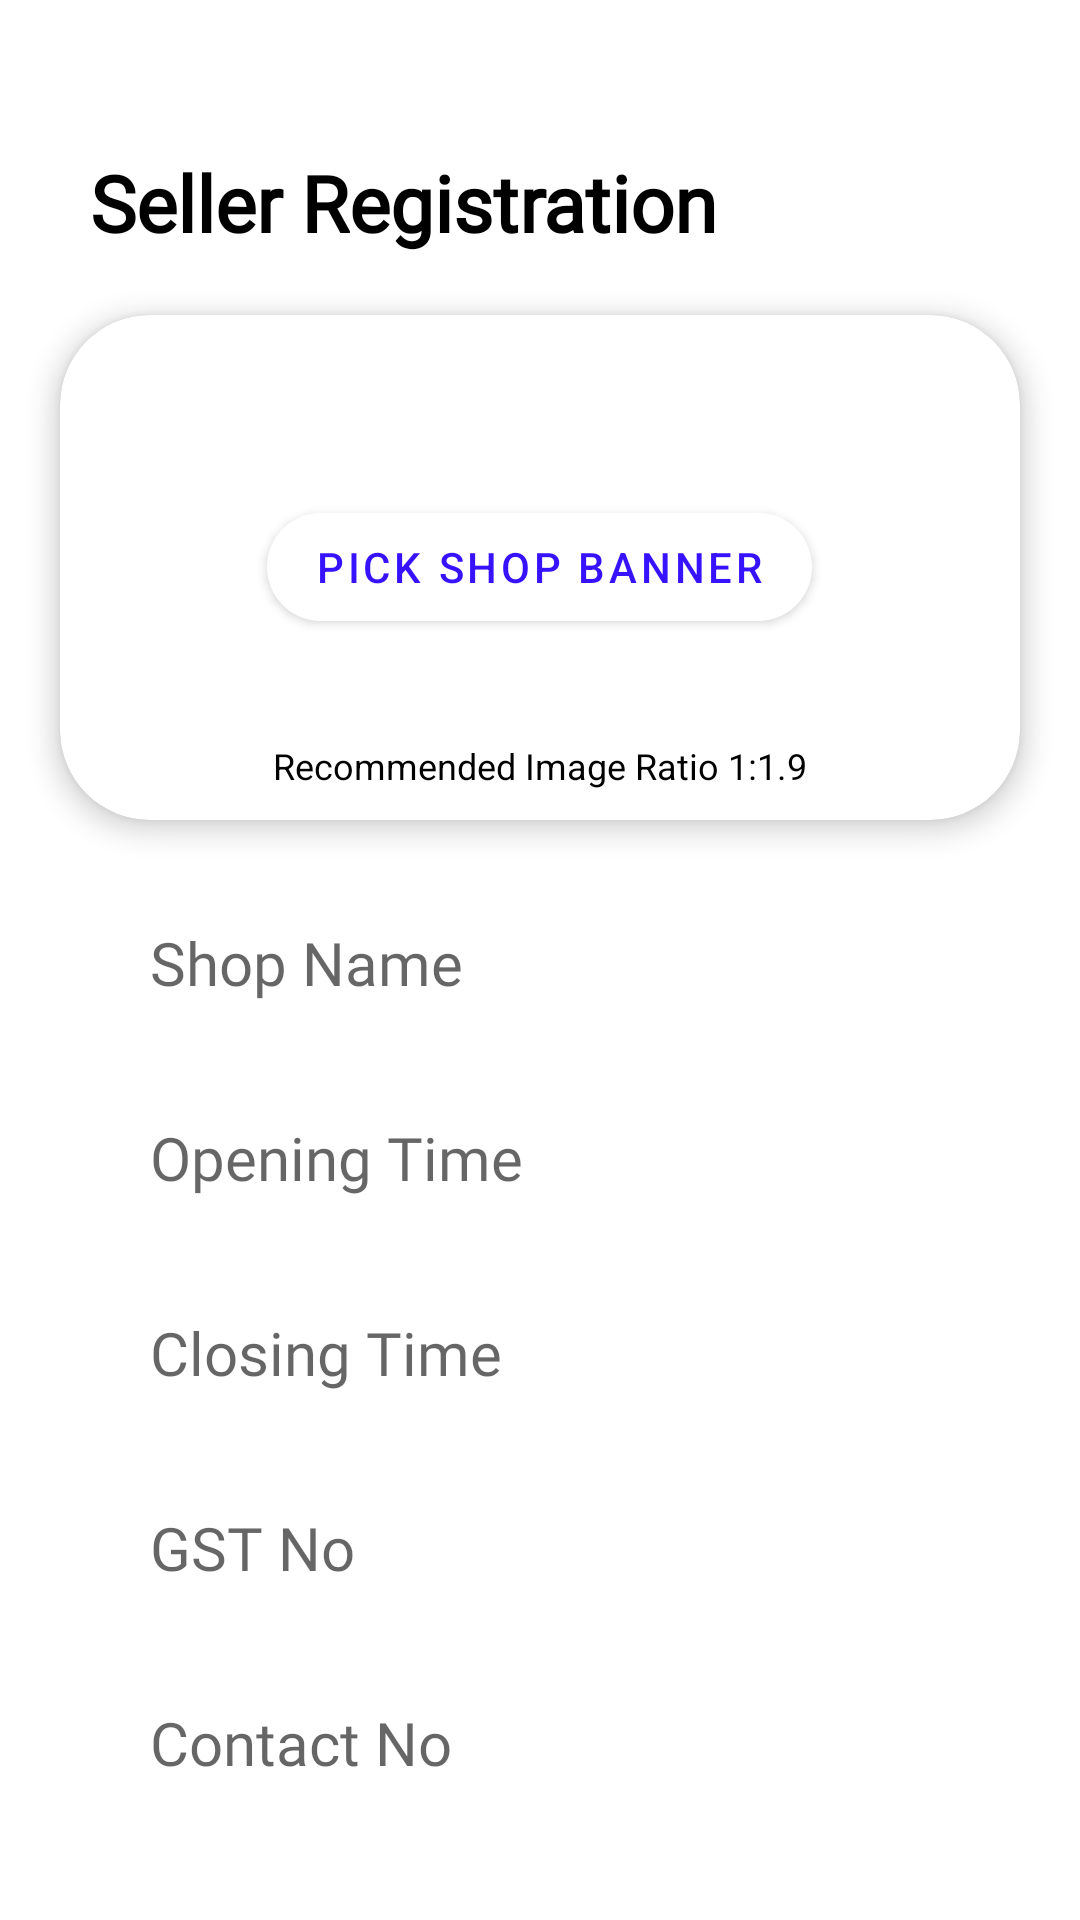

Reconstruct the res/layout file that produces this screen, plus the resources it refers to.
<!-- AndroidManifest.xml: application theme Theme.Market -->
<!-- res/layout/fragment_seller_registration.xml -->
<?xml version="1.0" encoding="utf-8"?>
<ScrollView xmlns:android="http://schemas.android.com/apk/res/android"
    xmlns:tools="http://schemas.android.com/tools"
    android:layout_width="match_parent"
    android:layout_height="match_parent"
    xmlns:app="http://schemas.android.com/apk/res-auto"
    android:scrollbars="none"
    tools:context=".SellerRegistrationFragment">

    <androidx.appcompat.widget.LinearLayoutCompat
        android:layout_width="match_parent"
        android:layout_height="wrap_content"
        android:orientation="vertical"
        android:paddingTop="40dp">

        <TextView
            android:layout_width="wrap_content"
            android:layout_height="wrap_content"
            android:layout_marginHorizontal="30dp"
            android:layout_marginVertical="10dp"
            style="@style/TitleText"
            android:textSize="26sp"
            android:text="@string/seller_registration"/>

        <com.google.android.material.card.MaterialCardView
            android:layout_width="match_parent"
            android:layout_height="wrap_content"
            app:cardElevation="5dp"
            app:cardCornerRadius="30dp"
            android:layout_marginHorizontal="20dp"
            android:layout_marginVertical="10dp">
            <androidx.constraintlayout.widget.ConstraintLayout
                android:layout_width="match_parent"
                android:layout_height="wrap_content"
                >

                <androidx.appcompat.widget.AppCompatImageView
                    android:id="@+id/banner"
                    android:layout_width="match_parent"
                    android:layout_height="0dp"
                    android:padding="5dp"
                    android:scaleType="centerCrop"
                    android:src="@drawable/image_icon"
                    app:layout_constraintBottom_toBottomOf="@+id/personalData"
                    app:layout_constraintDimensionRatio="W, 1:1.9"
                    app:layout_constraintEnd_toEndOf="parent"
                    app:layout_constraintStart_toStartOf="parent"
                    app:layout_constraintTop_toTopOf="parent"
                   />

                <RelativeLayout
                    android:id="@+id/personalData"
                    android:layout_width="match_parent"
                    android:layout_height="0dp"
                    app:layout_constraintBottom_toBottomOf="parent"
                    app:layout_constraintDimensionRatio="W, 1:1.9"
                    app:layout_constraintEnd_toEndOf="parent"
                    app:layout_constraintStart_toStartOf="parent"
                    app:layout_constraintTop_toTopOf="parent">

                    <com.google.android.material.button.MaterialButton
                        android:id="@+id/pickImageButton"
                        android:layout_width="wrap_content"
                        android:layout_height="wrap_content"
                        android:layout_centerInParent="true"
                        android:text="@string/pick_shop_banner"
                        android:textColor="@color/purple_500"
                        app:backgroundTint="@color/white"
                        app:cornerRadius="30dp"
                        app:elevation="0dp"
                        />

                    <TextView
                        android:layout_width="wrap_content"
                        android:layout_height="wrap_content"
                        android:layout_centerHorizontal="true"
                        android:layout_alignParentBottom="true"
                        android:layout_marginVertical="10dp"
                        android:text="@string/recommended_image_ratio_1_1_9"
                        android:textColor="@color/black"
                        android:textSize="12sp" />
                </RelativeLayout>
            </androidx.constraintlayout.widget.ConstraintLayout>
        </com.google.android.material.card.MaterialCardView>

        <EditText
            android:id="@+id/shopName"
            android:layout_width="match_parent"
            android:layout_height="55dp"
            android:layout_marginStart="20dp"
            android:layout_marginEnd="20dp"
            android:hint="@string/shop_name_"
            style="@style/TextInputField"
            android:importantForAutofill="no"
            android:inputType="textPersonName" />

        <EditText
            android:id="@+id/openingTime"
            android:layout_width="match_parent"
            android:layout_height="55dp"
            android:layout_marginStart="20dp"
            android:layout_marginEnd="20dp"
            android:hint="@string/opening_time"
            style="@style/TextInputField"
            android:importantForAutofill="no"
            android:inputType="time" />

        <EditText
            android:id="@+id/closingTime"
            android:layout_width="match_parent"
            android:layout_height="55dp"
            android:layout_marginStart="20dp"
            android:layout_marginEnd="20dp"
            android:hint="@string/closing_time"
            style="@style/TextInputField"
            android:importantForAutofill="no"
            android:inputType="time" />

        <EditText
            android:id="@+id/gstNo"
            android:layout_width="match_parent"
            android:layout_height="55dp"
            android:layout_marginStart="20dp"
            android:layout_marginEnd="20dp"
            android:hint="@string/gst_no"
            style="@style/TextInputField"
            android:importantForAutofill="no"
            android:inputType="text" />

        <EditText
            android:id="@+id/contactNo"
            android:layout_width="match_parent"
            android:layout_height="55dp"
            android:layout_marginStart="20dp"
            android:layout_marginEnd="20dp"
            android:hint="@string/contact_no"
            style="@style/TextInputField"
            android:importantForAutofill="no"
            android:inputType="phone" />

        <Spinner
            android:id="@+id/categories"
            android:layout_width="match_parent"
            android:layout_height="55dp"
            android:layout_marginStart="20dp"
            android:layout_marginEnd="20dp"
            style="@style/TextInputField"
            />

        <TextView
            android:layout_width="wrap_content"
            android:layout_height="wrap_content"
            android:layout_marginHorizontal="30dp"
            android:layout_marginTop="10dp"
            style="@style/TitleText"
            android:textSize="20sp"
            android:text="@string/address_title"/>

        <EditText
            android:id="@+id/city"
            android:layout_width="match_parent"
            android:layout_height="55dp"
            android:layout_marginStart="20dp"
            android:layout_marginEnd="20dp"
            android:hint="@string/city"
            style="@style/TextInputField"
            android:importantForAutofill="no"
            android:inputType="textPersonName" />

        <EditText
            android:id="@+id/state"
            android:layout_width="match_parent"
            android:layout_height="55dp"
            android:layout_marginStart="20dp"
            android:layout_marginEnd="20dp"
            android:hint="@string/state"
            style="@style/TextInputField"
            android:importantForAutofill="no"
            android:inputType="textPersonName" />

        <EditText
            android:id="@+id/country"
            android:layout_width="match_parent"
            android:layout_height="55dp"
            android:layout_marginStart="20dp"
            android:layout_marginEnd="20dp"
            android:hint="@string/country"
            style="@style/TextInputField"
            android:importantForAutofill="no"
            android:inputType="textPersonName" />

        <EditText
            android:id="@+id/pinCode"
            android:layout_width="match_parent"
            android:layout_height="55dp"
            android:layout_marginStart="20dp"
            android:layout_marginEnd="20dp"
            android:hint="@string/pin_code"
            style="@style/TextInputField"
            android:importantForAutofill="no"
            android:inputType="number" />

        <EditText
            android:id="@+id/street"
            android:layout_width="match_parent"
            android:layout_height="55dp"
            android:layout_marginStart="20dp"
            android:layout_marginEnd="20dp"
            android:hint="@string/street_lane"
            style="@style/TextInputField"
            android:importantForAutofill="no"
            android:inputType="textPersonName" />

        <com.google.android.material.button.MaterialButton
            android:id="@+id/addAddress"
            android:layout_width="match_parent"
            android:layout_height="wrap_content"
            android:layout_margin="20dp"
            android:text="@string/register"
            style="@style/CapsuleButton"/>

    </androidx.appcompat.widget.LinearLayoutCompat>

</ScrollView>
<!-- resources referenced by this layout -->
<resources>
  <color name="black">#FF000000</color>
  <color name="purple_500">#3612FF</color>
  <color name="white">#FFFFFFFF</color>
  <string name="address_title">Address</string>
  <string name="city">City</string>
  <string name="closing_time">Closing Time</string>
  <string name="contact_no">Contact No</string>
  <string name="country">Country</string>
  <string name="gst_no">GST No</string>
  <string name="opening_time">Opening Time</string>
  <string name="pick_shop_banner">Pick Shop Banner</string>
  <string name="pin_code">Pin Code</string>
  <string name="recommended_image_ratio_1_1_9">Recommended Image Ratio 1:1.9</string>
  <string name="register">Register</string>
  <string name="seller_registration">Seller Registration</string>
  <string name="shop_name_">Shop Name</string>
  <string name="state">State</string>
  <string name="street_lane">Street/Lane</string>
  <style name="CapsuleButton">
          <item name="android:layout_marginTop">10dp</item>
          <item name="android:layout_marginEnd">10dp</item>
          <item name="android:layout_marginStart">10dp</item>
          <item name="android:paddingTop">12dp</item>
          <item name="android:paddingBottom">12dp</item>
          <item name="android:textAllCaps">false</item>
          <item name="android:textSize">20sp</item>
          <item name="android:textColor">@color/white</item>
          <item name="android:textStyle">normal</item>
          <item name="backgroundTint">@color/purple_500</item>
          <item name="cornerRadius">30dp</item>
      </style>
  <style name="TextInputField">
          <item name="android:layout_marginLeft">10dp</item>
          <item name="android:layout_marginRight">10dp</item>
          <item name="android:layout_marginTop">10dp</item>
          <item name="android:background">@drawable/edit_text_bag</item>
          <item name="android:fontFamily">@font/simvoni</item>
          <item name="android:paddingTop">13dp</item>
          <item name="android:paddingBottom">13dp</item>
          <item name="android:paddingStart">30dp</item>
          <item name="android:paddingEnd">20dp</item>
          <item name="android:textColor">@color/black</item>
          <item name="android:textSize">20sp</item>
      </style>
  <style name="TitleText" parent="ItemName">
          <item name="android:textSize">30sp</item>
          <item name="android:textStyle">bold</item>
          <item name="android:textColor">@color/black</item>
      </style>
  <style name="Theme.Market" parent="Theme.MaterialComponents.DayNight.NoActionBar">
          
          <item name="colorPrimary">@color/purple_500</item>
          <item name="colorPrimaryVariant">@color/purple_700</item>
          <item name="colorOnPrimary">@color/white</item>
          
          <item name="colorSecondary">@color/teal_200</item>
          <item name="colorSecondaryVariant">@color/teal_700</item>
          <item name="colorOnSecondary">@color/black</item>
          
          <item name="android:statusBarColor" tools:targetApi="l">?attr/colorPrimaryVariant</item>
          
      </style>
  <style name="ItemName">
          <item name="android:textColor">#6C6C6C</item>
          <item name="android:textSize">18sp</item>
          <item name="android:fontFamily">@font/simvoni</item>
          <item name="android:textStyle">bold</item>
          <item name="android:maxLines">1</item>
          <item name="android:ellipsize">end</item>
      </style>
  <color name="purple_700">#FF3700B3</color>
  <color name="teal_200">#FF03DAC5</color>
  <color name="teal_700">#FF018786</color>
</resources>
